Dataset: classification_dataset (GitHub, SahanaK17/Coffee_Fruit_Prediction). Classes: overripe, ripe, unripe.

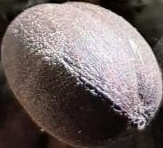
Label: overripe

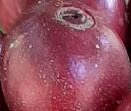
Label: ripe

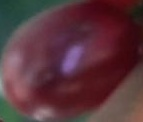
Label: ripe

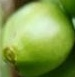
Label: unripe

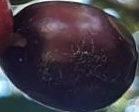
Label: overripe

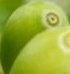
Label: unripe
